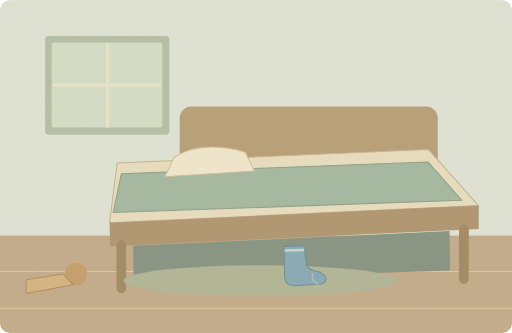
t = 0.00 s
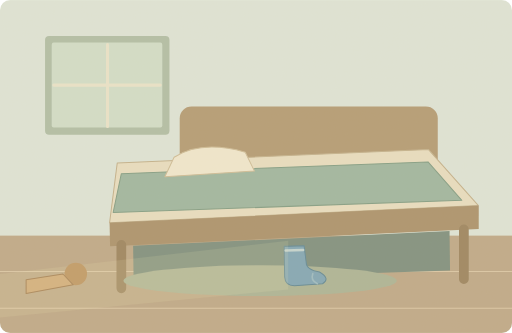
t = 1.75 s
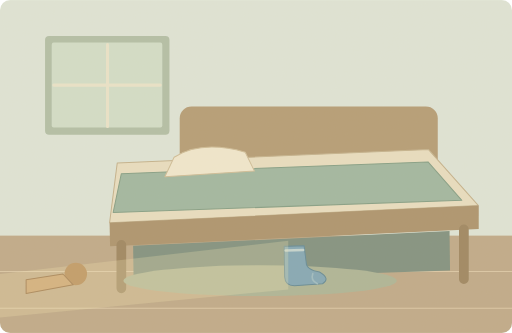
t = 3.50 s
t = 5.00 s: frame unchanged from t = 3.50 s, image omitted
t = 6.50 s: frame unchanged from t = 3.50 s, image omitted
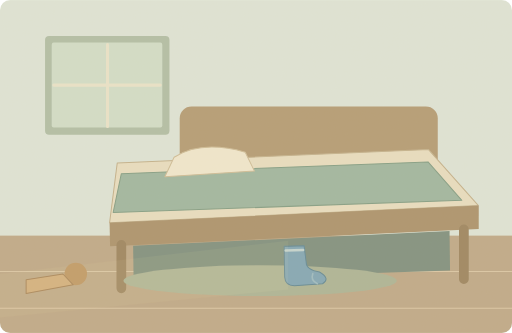
t = 8.38 s

The animated SVG that drew these frames (rendered in a browser with its animation timeline set to each time). Animation: 2 SMIL elements (animate=1,animateTransform=1); one cycle of 10.00 s, repeats indefinitely.

<svg xmlns="http://www.w3.org/2000/svg" width="1000" height="650" viewBox="0 0 1000 650" role="img" aria-labelledby="title desc"><title id="title">单词小故事</title><desc id="desc">One blue sock was hiding under the bed.</desc><metadata>{"wordId": "sock", "dailyExample": "One blue sock was hiding under the bed.", "source": "https://github.com/go1app/word-atlas/blob/main/public/atlas/entries/0.json", "attribution": "Word Atlas contributors — CC BY 4.0", "license": "https://creativecommons.org/licenses/by/4.0/", "changes": "New original vector animation interpreting the daily example.", "durationSeconds": 10}</metadata><defs><clipPath id="frame"><rect width="1000" height="650" rx="20"/></clipPath><filter id="paper"><feTurbulence type="fractalNoise" baseFrequency=".74" numOctaves="3" stitchTiles="stitch"/><feColorMatrix type="saturate" values="0"/><feComponentTransfer><feFuncA type="linear" slope=".065"/></feComponentTransfer><feBlend in="SourceGraphic" mode="soft-light"/></filter><filter id="glow" x="-100%" y="-100%" width="300%" height="300%"><feGaussianBlur stdDeviation="8"/></filter></defs><g clip-path="url(#frame)"><rect x="0" y="0" width="1000" height="650" rx="0" fill="#dfe6d9" /><rect x="0" y="460" width="1000" height="190" rx="0" fill="#bea887" /><path d="M0 530H1000M0 602H1000" fill="none" stroke="#dbc7a6" stroke-width="2" stroke-linecap="round" stroke-linejoin="round" /><rect x="88" y="70" width="243" height="193" rx="8" fill="#b0bea6" /><rect x="101" y="83" width="216" height="166" rx="4" fill="#d2dfca" /><path d="M210 87V247M105 166H313" fill="none" stroke="#ebe5cb" stroke-width="6" stroke-linecap="round" stroke-linejoin="round" /><rect x="351" y="208" width="504" height="223" rx="23" fill="#b39a73" /><path d="M229 318L837 292 934 401 214 435Z" fill="#e9dfc2" stroke="#c3b18c" stroke-width="2" stroke-linecap="round" stroke-linejoin="round" /><path d="M237 339L836 316 902 391 221 415Z" fill="#9eb6a0" stroke="#819d84" stroke-width="2" stroke-linecap="round" stroke-linejoin="round" /><path d="M340 307Q393 273 479 297L497 334 322 345Z" fill="#f2e9d0" stroke="#cebd97" stroke-width="2" stroke-linecap="round" stroke-linejoin="round" /><path d="M214 435L935 401V447L215 481Z" fill="#aa916b" stroke="none" stroke-width="2" stroke-linecap="round" stroke-linejoin="round" /><path d="M237 478V563M906 448V545" fill="none" stroke="#9b835e" stroke-width="19" stroke-linecap="round" stroke-linejoin="round" /><path d="M260 480L878 451 879 528 261 549Z" fill="#7d8f7e" stroke="none" stroke-width="2" stroke-linecap="round" stroke-linejoin="round" /><ellipse cx="508" cy="548" rx="267" ry="30" fill="#acb496"/><g><animateTransform attributeName="transform" type="translate" values="0 0;0 0;0 0" keyTimes="0;.5;1" dur="10s" repeatCount="indefinite"/><path d="M555 481L594 480 598 512Q598 527 624 531Q646 544 630 554L575 558Q557 558 556 541Z" fill="#7fa6b6" stroke="#5f8795" stroke-width="2" stroke-linecap="round" stroke-linejoin="round" /><path d="M558 489L592 488" fill="none" stroke="#c4d5d2" stroke-width="5" stroke-linecap="round" stroke-linejoin="round" /><path d="M611 534Q606 548 620 554" fill="none" stroke="#9dbcc3" stroke-width="3" stroke-linecap="round" stroke-linejoin="round" /></g><g><animate attributeName="opacity" values="0;.25;.25;0;0" keyTimes="0;.35;.65;.9;1" dur="10s" repeatCount="indefinite"/><path d="M0 535L563 470V565L0 620Z" fill="#f8e9b3" stroke="none" stroke-width="2" stroke-linecap="round" stroke-linejoin="round" /></g><circle cx="148" cy="535" r="22" fill="#c19a66" /><path d="M123 535L51 546V573L143 556Z" fill="#d4b17e" stroke="#aa875a" stroke-width="2" stroke-linecap="round" stroke-linejoin="round" /><rect width="1000" height="650" fill="#ddc8a0" opacity=".14" filter="url(#paper)" pointer-events="none"/></g></svg>
